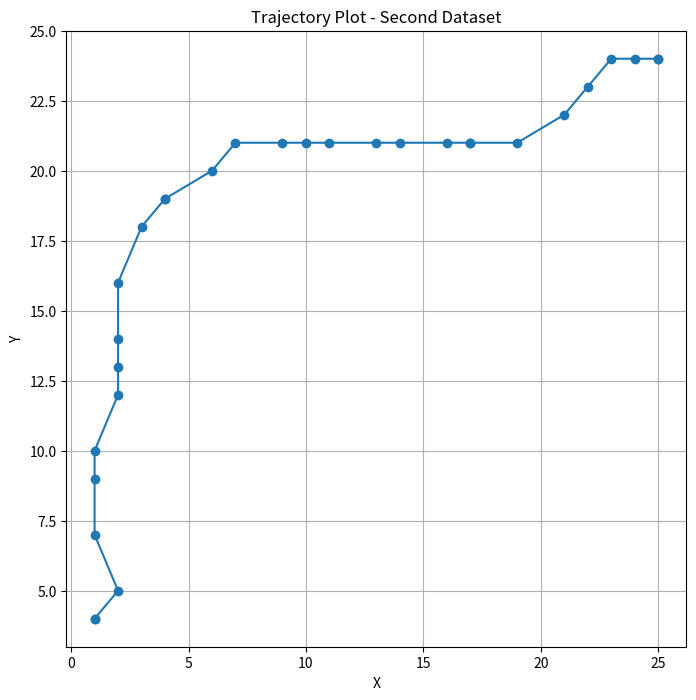

Write Python code to recreate this figure.
import matplotlib.pyplot as plt

# New set of points
new_points = [
    (1, 4),
    (1, 4),
    (2, 5),
    (1, 7),
    (1, 9),
    (1, 10),
    (2, 12),
    (2, 13),
    (2, 14),
    (2, 16),
    (3, 18),
    (4, 19),
    (4, 19),
    (6, 20),
    (7, 21),
    (9, 21),
    (10, 21),
    (11, 21),
    (13, 21),
    (14, 21),
    (16, 21),
    (17, 21),
    (17, 21),
    (19, 21),
    (21, 22),
    (22, 23),
    (23, 24),
    (24, 24),
    (25, 24),
    (25, 24),
]

# Extract x and y coordinates
x_new, y_new = zip(*new_points)

# Plot
plt.figure(figsize=(8, 8))
plt.plot(x_new, y_new, marker='o', linestyle='-')
plt.xlabel("X")
plt.ylabel("Y")
plt.title("Trajectory Plot - Second Dataset")
plt.grid(True)
plt.show()
